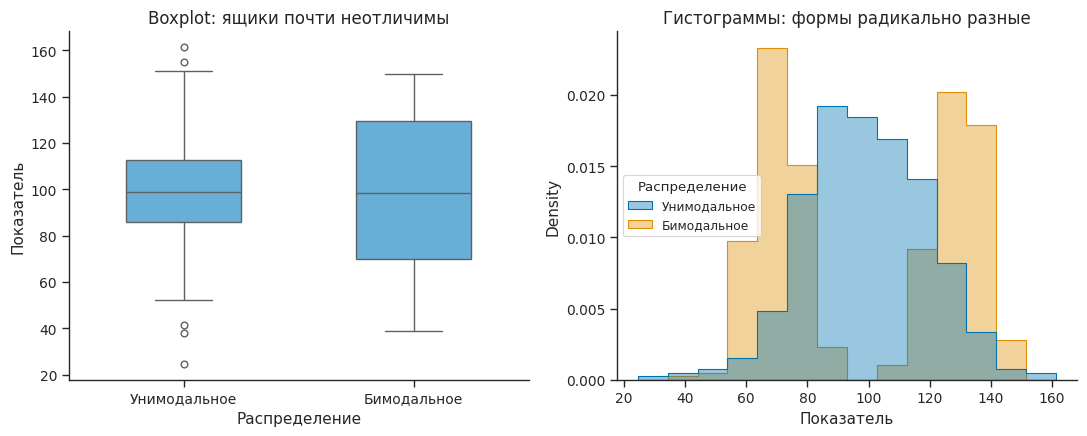

This figure's Python source:
# file: boxplot_hides_shape.py
import numpy as np
import pandas as pd
import matplotlib.pyplot as plt
import seaborn as sns
import os


def set_scientific_style():
    sns.set_theme(context="paper", style="ticks", palette="colorblind")
    plt.rcParams.update({
        "font.family": "DejaVu Sans", "font.size": 11,
        "axes.titlesize": 12, "axes.labelsize": 11,
        "xtick.labelsize": 10, "ytick.labelsize": 10,
        "axes.spines.top": False, "axes.spines.right": False,
        "savefig.dpi": 600, "savefig.bbox": "tight",
    })


def save_figure(fig, name, outdir="figure/samples", formats=("png", "pdf")):
    os.makedirs(outdir, exist_ok=True)
    for fmt in formats:
        path = os.path.join(outdir, f"{name}.{fmt}")
        fig.savefig(path, dpi=600, bbox_inches="tight", facecolor="white")
        print(f"Сохранено: {path}")
    plt.show()


set_scientific_style()
rng = np.random.default_rng(0)

# Два РАЗНЫХ распределения с близкими медианой и квартилями
unimodal = rng.normal(100, 20, 400)
bimodal = np.concatenate([rng.normal(70, 8, 200),
                          rng.normal(130, 8, 200)])

data = pd.DataFrame({
    "Показатель": np.concatenate([unimodal, bimodal]),
    "Распределение": ["Унимодальное"] * 400 + ["Бимодальное"] * 400,
})

fig, axes = plt.subplots(1, 2, figsize=(11, 4.5))

# Слева: boxplot — ящики выглядят почти одинаково
sns.boxplot(data=data, x="Распределение", y="Показатель",
            color="#56B4E9", width=0.5, ax=axes[0])
axes[0].set_title("Boxplot: ящики почти неотличимы")

# Справа: гистограммы раскрывают истинную разницу форм
sns.histplot(data=data, x="Показатель", hue="Распределение",
             stat="density", common_norm=False, element="step",
             bins="auto", alpha=0.4, ax=axes[1])
axes[1].set_title("Гистограммы: формы радикально разные")

sns.despine(fig=fig)
fig.tight_layout()
save_figure(fig, "fig_boxplot_hides_shape")
